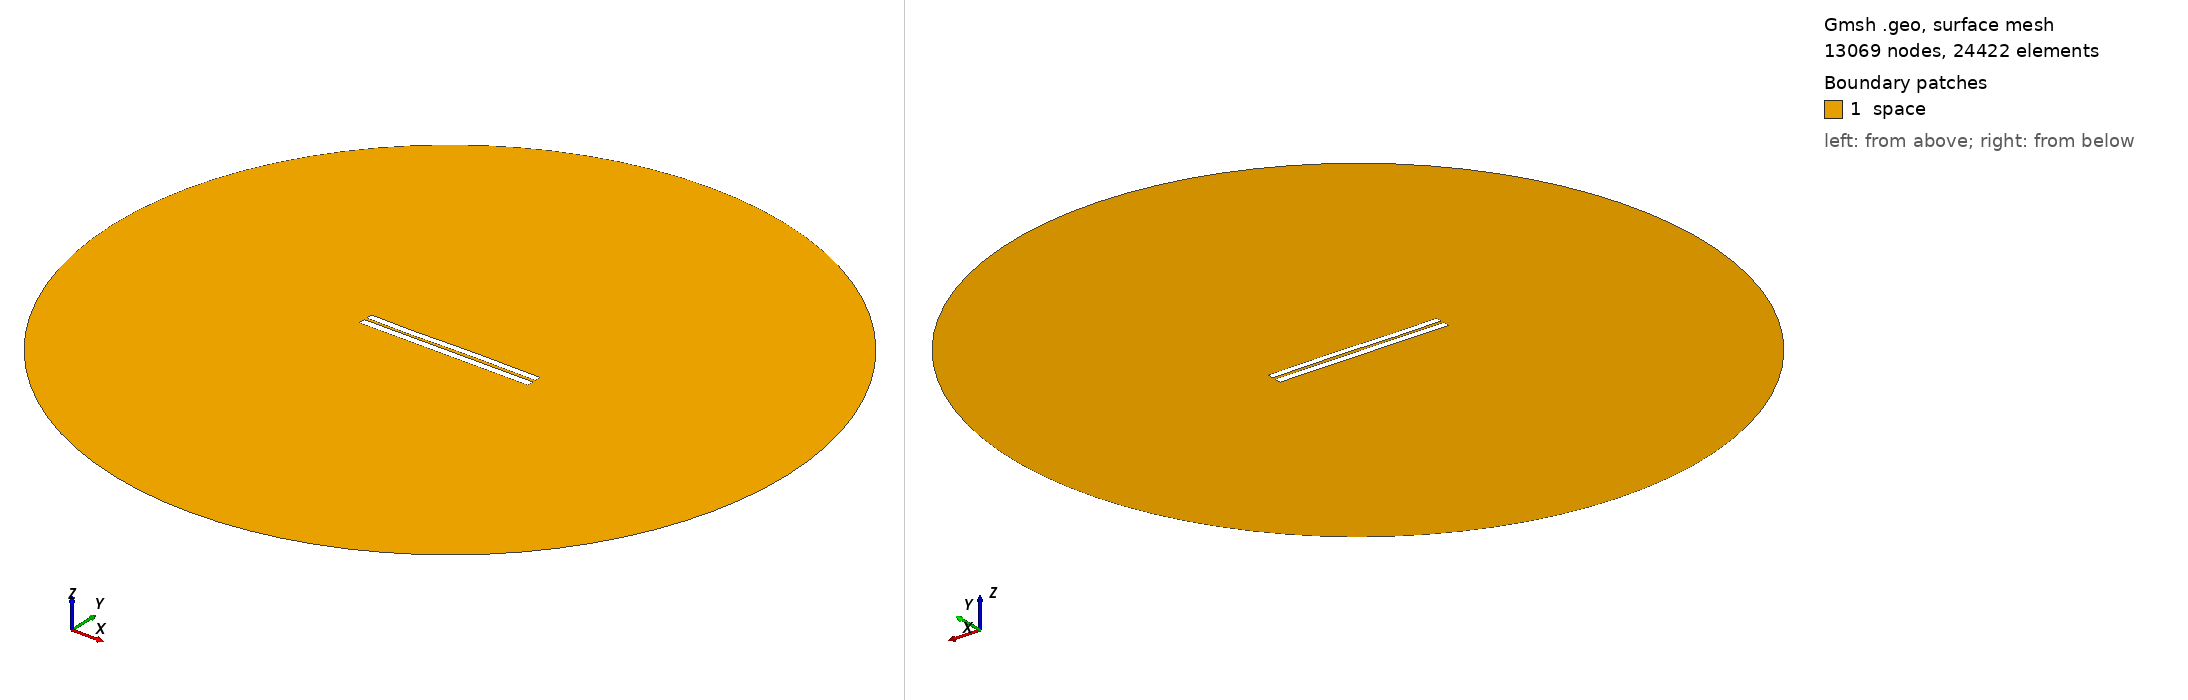

Gmsh geometry script, surface-meshed: 13069 nodes, 24422 surface elements. Boundary patches (legend numbers): 1 space. Left view from above one corner, right view from below the opposite corner. Legend entries are the model's physical surfaces. The drawing asked Gmsh for element sizes between 1% and 20% of the model's largest extent; the script's own settings can give other sizes.

=== 3552.geo (drawn) ===
//---------------------------------------
// Geometry kernel
//---------------------------------------

SetFactory("OpenCASCADE");



//---------------------------------------
// Parameters of the geometry
//---------------------------------------

// Overetch of the upper plate
overetch = 0.125;

// Distance between the plates
distance = 1.5;

// Discretization over the x axis (for the deformation)
nx = 50; 

// Length of the plate
L = 100 - overetch; 

// Number of modes
n = 4; 

// 1st mode coefficient
coeff(1) = 0.07499999999999998;
beta(1) = 0.596864 * 3.1415926535 / L;

// 2nd mode coefficient
coeff(2) = 0.0;
beta(2) = 1.49418 * 3.1415926535 / L;

// 3rd mode coefficient
coeff(3) = -0.15;
beta(3) = 2.50025 * 3.1415926535 / L;

// 4th mode coefficient
coeff(4) = -0.075;
beta(4) = 3.49999 * 3.1415926535 / L;



//---------------------------------------
// Upper plate (deformed rectangle)
//---------------------------------------

// Coordiantes of the upper plate
xmin = -50;
xmax = 50 - overetch;

// Height of the upper plate
yheight = 4 - 2 * overetch;

// Indexes of the points
UpperID[] = {};
LowerID[] = {};
LeftID[] = {};
RightID[] = {};

// Point index
p = 1;

// Horizontal edges
For i In {1:nx}
    x = xmin + (i-1)*(xmax - xmin)/(nx-1);

    y_bottom = distance / 2 + overetch;
    For j In {1:n}
        C = (Cosh(beta(j)*L) + Cos(beta(j)*L)) / (Sinh(beta(j)*L) + Sin(beta(j)*L));
        y_bottom  = y_bottom + coeff(j) * (Cosh(beta(j)*(x+50)) - Cos(beta(j)*(x+50)) - C * (Sinh(beta(j)*(x+50)) - Sin(beta(j)*(x+50))));
    EndFor

    y_top = y_bottom + yheight;

    Point(p) = {x, y_top, 0, 1.0};
    UpperID[i] = p;
    p = p + 1;

    Point(p) = {x, y_bottom, 0, 1.0};
    LowerID[i] = p;
    p = p + 1;
EndFor

// Create point lists
UpperPts[] = {}; LowerPts[] = {};
For i In {1:nx}
  UpperPts[] += {UpperID[i]};
  LowerPts[] += {LowerID[i]};
EndFor

// Build splines
Spline(1) = {UpperPts[]};
Spline(2) = {LowerPts[]};
Line(3) = {LowerPts[nx-1], UpperPts[nx-1]};
Line(4) = {LowerPts[0], UpperPts[0]};

// Build the plane surface
Curve Loop(1) = {2, 3, -1, -4};
Plane Surface(1) = {1};



//---------------------------------------
// Lower plate (rectangle)
//---------------------------------------

// Vertices
Point(1001) = {-50, -1, 0, 1.0};
Point(1002) = { 50, -1, 0, 1.0};
Point(1003) = { 50,  -5, 0, 1.0};
Point(1004) = {-50,  -5, 0, 1.0};

// Edges
Line(5) = {1001, 1002};
Line(6) = {1002, 1003};
Line(7) = {1003, 1004};
Line(8) = {1004, 1001};

// Plane surface
Line Loop(2) = {5, 6, 7, 8};
Plane Surface(2) = {2}; 



//---------------------------------------
// Outer (fictious) boundary
//---------------------------------------

// Points
Point(1005) = {0, 0, 0};       // Center
Point(1006) = {200, 0, 0};     // Start point
Point(1007) = {0, 200, 0};     // 90 degrees
Point(1008) = {-200, 0, 0};    // 180 degrees
Point(1009) = {0, -200, 0};    // 270 degrees

// Circle arcs (each needs start, center, end)
Circle(9) = {1006, 1005, 1007};
Circle(10) = {1007, 1005, 1008};
Circle(11) = {1008, 1005, 1009};
Circle(12) = {1009, 1005, 1006};

// Plane surface for the entire domain
Curve Loop(3) = {9, 10, 11, 12};
Surface(3) = {3};

// Subtract the plates from the whole domain to obtain the actual domain where we want to solve the equations
BooleanDifference{ Surface{3}; Delete; }{ Surface{1}; Surface{2}; Delete; }




//---------------------------------------
// Transfinite Lines/Curves
//---------------------------------------

// Set the number of points on the boundaries
r = 7;

// Plates
Transfinite Curve {1, 2} = 50*r Using Progression 1;
Transfinite Curve {3, 4} = 2*r Using Progression 1;
Transfinite Line {5, 7} = 50*r Using Progression 1;
Transfinite Line {6, 8} = 2*r Using Progression 1;

// Outer boundary
Transfinite Line {9, 10, 11, 12} = 20 Using Progression 1;



//---------------------------------------
// Physical groups
//---------------------------------------                

// Physical curves (boundaries)
Physical Line("force_segment", 10) = {2};
Physical Line("upper_plate", 11) = {1, 3, 4};
Physical Line("lower_plate", 12) = {5, 6, 7, 8};
Physical Line("boundary", 20) = {9, 10, 11, 12};

// Physical Surfaces
Physical Surface("space", 30) = {3};



//---------------------------------------
// 6. Generate the Mesh
//---------------------------------------

// 2D mesh generation
Mesh 2;
